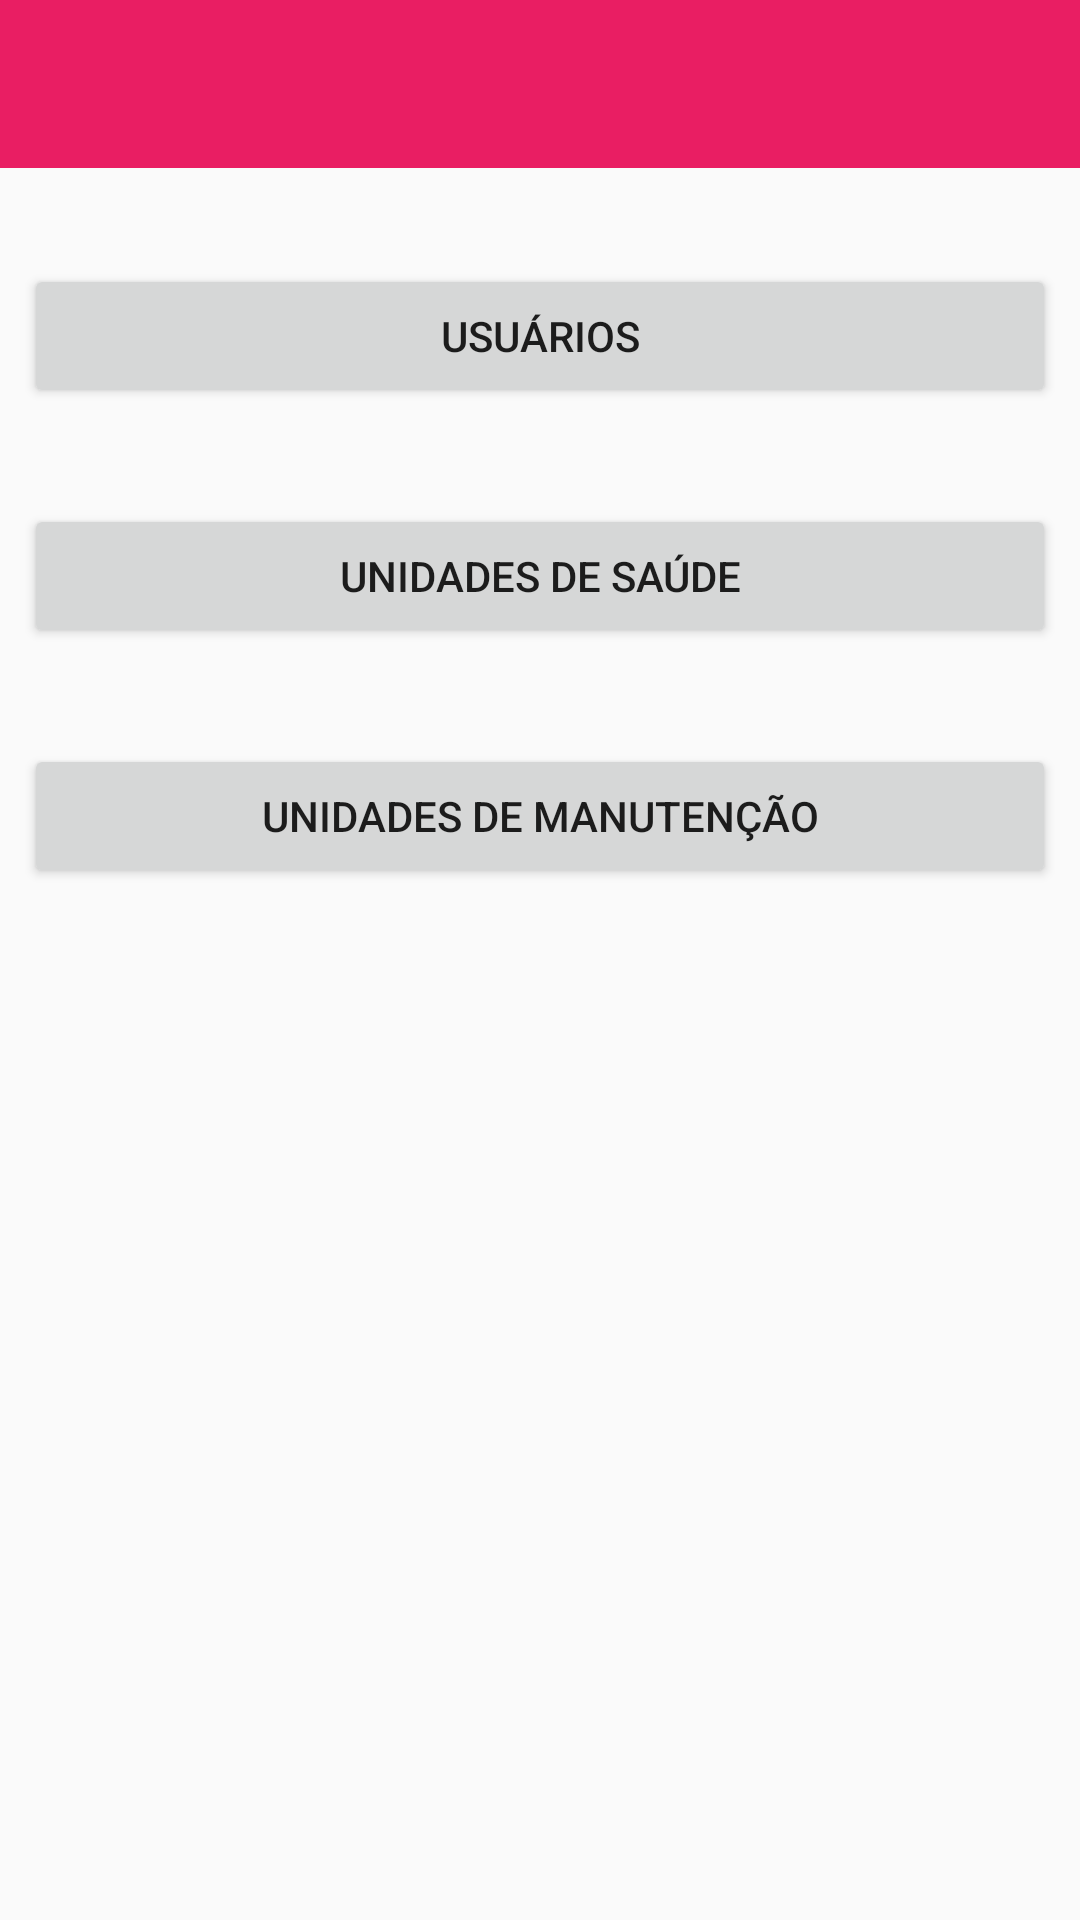

Here is an Android app screen rendered from its layout file. Give the layout XML and the strings, colors and styles it references.
<!-- AndroidManifest.xml: application theme AppTheme -->
<!-- res/layout/fragment_administration_home.xml -->
<?xml version="1.0" encoding="utf-8"?>
<androidx.constraintlayout.widget.ConstraintLayout xmlns:android="http://schemas.android.com/apk/res/android"
    xmlns:app="http://schemas.android.com/apk/res-auto"
    xmlns:tools="http://schemas.android.com/tools"
    android:layout_width="match_parent"
    android:layout_height="match_parent"
    tools:context=".ui.administration.Home" >

    <Button
        android:id="@+id/button_gerenciar_usuarios"
        android:layout_width="0dp"
        android:layout_height="wrap_content"
        android:layout_marginStart="8dp"
        android:layout_marginTop="32dp"
        android:layout_marginEnd="8dp"
        android:text="@string/title_usuarios"
        app:layout_constraintEnd_toEndOf="parent"
        app:layout_constraintHorizontal_bias="0.0"
        app:layout_constraintStart_toStartOf="parent"
        app:layout_constraintTop_toBottomOf="@+id/toolbar" />

    <Button
        android:id="@+id/button_unidade_saude"
        android:layout_width="0dp"
        android:layout_height="wrap_content"
        android:layout_marginStart="8dp"
        android:layout_marginTop="32dp"
        android:layout_marginEnd="8dp"
        android:text="@string/title_unidades_saude"
        app:layout_constraintEnd_toEndOf="parent"
        app:layout_constraintStart_toStartOf="parent"
        app:layout_constraintTop_toBottomOf="@+id/button_gerenciar_usuarios" />

    <Button
        android:id="@+id/button_unidade_manutencao"
        android:layout_width="0dp"
        android:layout_height="wrap_content"
        android:layout_marginStart="8dp"
        android:layout_marginTop="32dp"
        android:layout_marginEnd="8dp"
        android:text="@string/title_unidades_manutencao"
        app:layout_constraintEnd_toEndOf="parent"
        app:layout_constraintStart_toStartOf="parent"
        app:layout_constraintTop_toBottomOf="@+id/button_unidade_saude" />

    <androidx.appcompat.widget.Toolbar
        android:id="@+id/toolbar"
        android:layout_width="0dp"
        android:layout_height="wrap_content"
        android:background="?attr/colorPrimary"
        android:minHeight="?attr/actionBarSize"
        android:theme="@style/ThemeOverlay.AppCompat.Dark.ActionBar"
        app:layout_constraintEnd_toEndOf="parent"
        app:layout_constraintStart_toStartOf="parent"
        app:layout_constraintTop_toTopOf="parent" />
</androidx.constraintlayout.widget.ConstraintLayout>
<!-- resources referenced by this layout -->
<resources>
  <string name="title_unidades_manutencao">Unidades de Manutenção</string>
  <string name="title_unidades_saude">Unidades de Saúde</string>
  <string name="title_usuarios">Usuários</string>
  <style name="AppTheme" parent="Theme.AppCompat.Light.NoActionBar">
          <item name="colorPrimary">@color/colorPrimary</item>
          <item name="colorPrimaryDark">@color/colorPrimaryDark</item>
          <item name="colorAccent">@color/colorAccent</item>
  
  
  
      </style>
  <color name="colorPrimary">#E91E63</color>
  <color name="colorPrimaryDark">#C2185B</color>
  <color name="colorAccent">#009688</color>
</resources>
